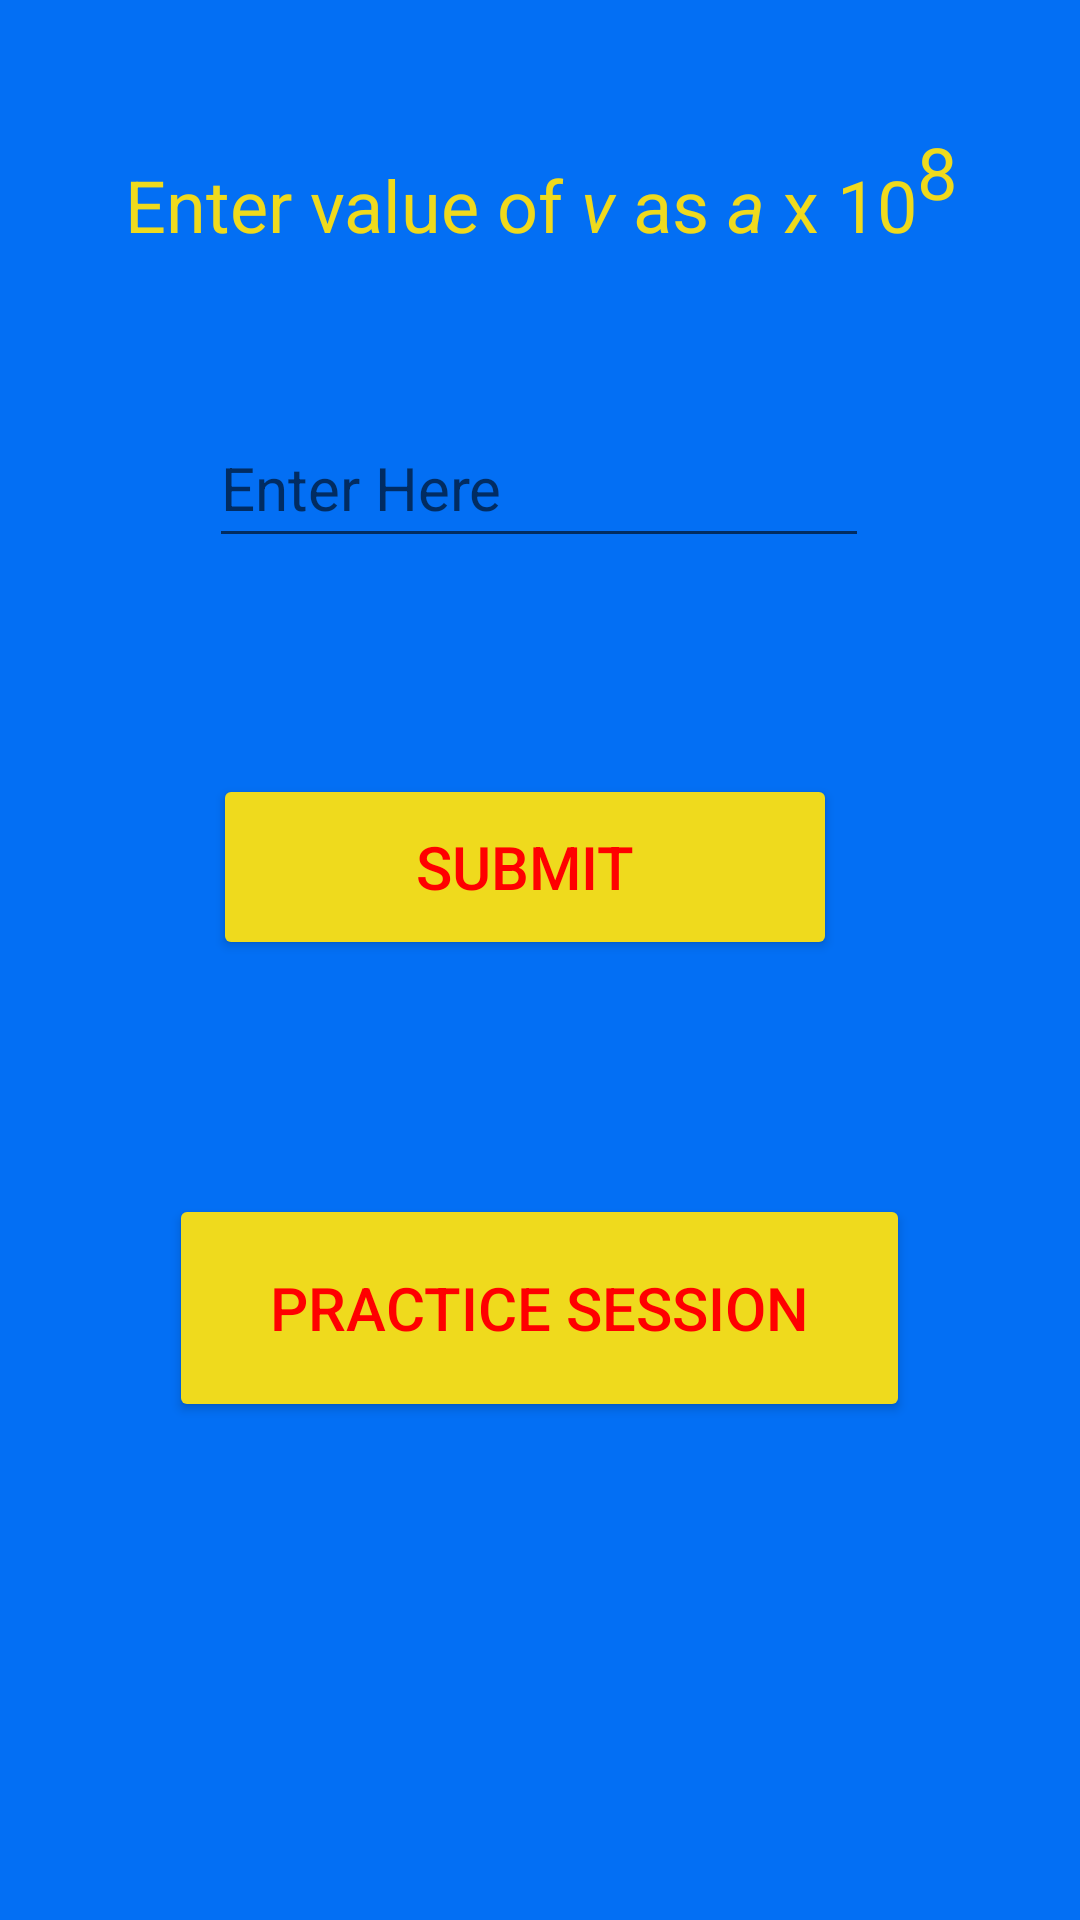

This screen was rendered from an Android layout file. Write that file and the resources it references.
<!-- AndroidManifest.xml: application theme Theme.ForCal -->
<!-- res/layout/activity_main2.xml -->
<?xml version="1.0" encoding="utf-8"?>
<androidx.constraintlayout.widget.ConstraintLayout xmlns:android="http://schemas.android.com/apk/res/android"
    xmlns:app="http://schemas.android.com/apk/res-auto"
    xmlns:tools="http://schemas.android.com/tools"
    android:layout_width="match_parent"
    android:layout_height="match_parent"
    android:background="#036FF4"
    tools:context=".MainActivity2">

    <EditText
        android:id="@+id/editText"
        android:layout_width="220dp"
        android:layout_height="50dp"
        android:layout_marginTop="136dp"
        android:ems="10"
        android:hint="@string/editTextHint"
        android:inputType="number|numberDecimal"
        android:textSize="20sp"
        app:layout_constraintEnd_toEndOf="parent"
        app:layout_constraintHorizontal_bias="0.497"
        app:layout_constraintStart_toStartOf="parent"
        app:layout_constraintTop_toTopOf="parent" />

    <Button
        android:id="@+id/button"
        android:layout_width="208dp"
        android:layout_height="62dp"
        android:layout_marginBottom="320dp"
        android:text="Submit"
        android:textColor="#FF0000"
        android:textSize="20sp"
        app:backgroundTint="#EFDA1D"
        app:cornerRadius="35dp"
        app:layout_constraintBottom_toBottomOf="parent"
        app:layout_constraintEnd_toEndOf="parent"
        app:layout_constraintHorizontal_bias="0.467"
        app:layout_constraintStart_toStartOf="parent" />

    <TextView
        android:id="@+id/textView"
        android:layout_width="404dp"
        android:layout_height="78dp"
        android:layout_marginBottom="4dp"
        android:gravity="center"
        android:textColor="#48FD06"
        android:textSize="24sp"
        app:layout_constraintBottom_toTopOf="@+id/button"
        app:layout_constraintEnd_toEndOf="parent"
        app:layout_constraintHorizontal_bias="0.428"
        app:layout_constraintStart_toStartOf="parent"
        app:layout_constraintTop_toBottomOf="@+id/editText"
        app:layout_constraintVertical_bias="0.716" />

    <TextView
        android:id="@+id/textView2"
        android:layout_width="409dp"
        android:layout_height="57dp"
        android:gravity="center"
        android:text="@string/textview"
        android:textColor="#EFDA1D"
        android:textSize="24sp"
        app:layout_constraintBottom_toTopOf="@+id/editText"
        app:layout_constraintEnd_toEndOf="parent"
        app:layout_constraintHorizontal_bias="0.5"
        app:layout_constraintStart_toStartOf="parent"
        app:layout_constraintTop_toTopOf="parent" />

    <Button
        android:id="@+id/button3"
        android:layout_width="247dp"
        android:layout_height="76dp"
        android:onClick="openActivity2A"
        android:text="Practice Session"
        android:textColor="#FF0000"
        android:textSize="20sp"
        app:backgroundTint="#EFDA1D"
        app:cornerRadius="35dp"
        app:layout_constraintBottom_toBottomOf="parent"
        app:layout_constraintEnd_toEndOf="parent"
        app:layout_constraintHorizontal_bias="0.498"
        app:layout_constraintStart_toStartOf="parent"
        app:layout_constraintTop_toBottomOf="@+id/button"
        app:layout_constraintVertical_bias="0.319" />
</androidx.constraintlayout.widget.ConstraintLayout>
<!-- resources referenced by this layout -->
<resources>
  <string name="editTextHint">Enter Here</string>
  <string name="textview">Enter value of <i>v</i> as <i>a</i>  x 10<sup>8</sup></string>
  <style name="Theme.ForCal" parent="Theme.MaterialComponents.DayNight.DarkActionBar">
          
          <item name="colorPrimary">@color/purple_500</item>
          <item name="colorPrimaryVariant">@color/purple_700</item>
          <item name="colorOnPrimary">@color/white</item>
          
          <item name="colorSecondary">@color/teal_200</item>
          <item name="colorSecondaryVariant">@color/teal_700</item>
          <item name="colorOnSecondary">@color/black</item>
          
          <item name="android:statusBarColor" tools:targetApi="l">?attr/colorPrimaryVariant</item>
          
      </style>
  <!-- not gathered from this repository: default colours our renderer supplied (Android Studio template values) -->
  <color name="purple_500">#FF6200EE</color>
  <color name="purple_700">#FF3700B3</color>
  <color name="teal_200">#FF03DAC5</color>
  <color name="teal_700">#FF018786</color>
  <color name="black">#FF000000</color>
  <color name="white">#FFFFFFFF</color>
</resources>
